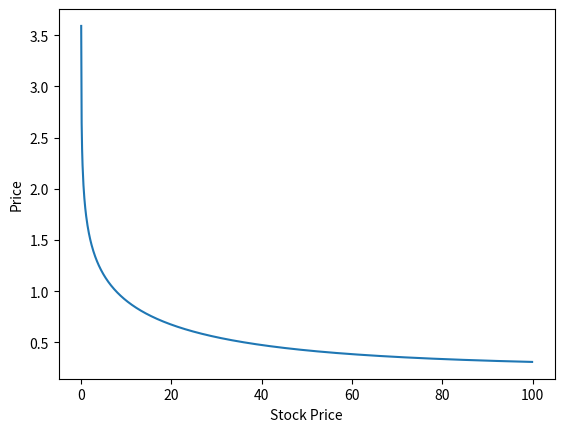
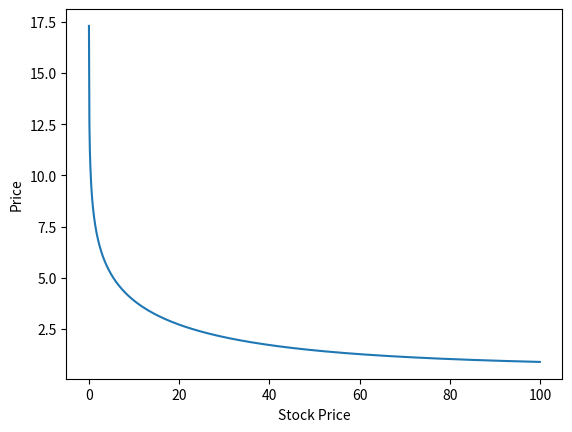

Python code for these plots, in order:
import numpy as np
from scipy.stats import norm
import matplotlib.pyplot as plt


def calc_d1(St, K, r, s, T, t=0, q=0):
    return (np.log(St / K) + (r - q + 0.5 * s ** 2) * (T - t)) \
           / (s * np.sqrt(T - t))


def calc_d2(d1, s, T, t=0):
    return d1 - s * np.sqrt(T - t)

def problem2a():
    T_final = 5
    Ts = np.arange(dt, T_final, dt)

    mus_c = []
    sgs_c = []
    for T in Ts:
        d1 = calc_d1(St, K, r, sg, T, q=q)
        d2 = calc_d2(d1, sg, T)
        delta = np.exp(-q * T) * norm.cdf(d1)
        gamma = norm.pdf(d1) * np.exp(-q * T) / (St * sg * np.sqrt(T))
        theta = -(St * norm.pdf(d1) * sg * np.exp(-q * T)) / (2 * np.sqrt(T)) \
                + q * St * norm.cdf(d1) * np.exp(-q * T) \
                - r * K * np.exp(-r * T) * norm.cdf(d2)
        Ct = St * np.exp(-q * T) * norm.cdf(d1) - K * np.exp(-r * T) * norm.cdf(d2)
        mu_call = (1. / Ct) * (theta + mu * St * delta + 0.5 * sg ** 2 * St ** 2 * gamma)
        sg_call = (1. / Ct) * sg  * St * delta
        mus_c.append(mu_call)
        sgs_c.append(sg_call)
    plt.figure()
    plt.plot(Ts, mus_c)
    plt.ylabel('Price')
    plt.xlabel('Time to maturity')
    plt.figure()
    plt.plot(Ts, sgs_c)
    plt.ylabel('Price')
    plt.xlabel('Time to maturity')
    plt.show()

def problem2b():
    T = 1
    Sts = np.arange(0.01, 100, 0.1)
    mus_c = []
    sgs_c = []
    for St in Sts:
        d1 = calc_d1(St, K, r, sg, T, q=q)
        d2 = calc_d2(d1, sg, T)
        delta = np.exp(-q * T) * norm.cdf(d1)
        gamma = norm.pdf(d1) * np.exp(-q * T) / (St * sg * np.sqrt(T))
        theta = -(St * norm.pdf(d1) * sg * np.exp(-q * T)) / (2 * np.sqrt(T)) \
                + q * St * norm.cdf(d1) * np.exp(-q * T) \
                - r * K * np.exp(-r * T) * norm.cdf(d2)
        Ct = St * np.exp(-q * T) * norm.cdf(d1) - K * np.exp(-r * T) * norm.cdf(d2)
        mu_call = (1. / Ct) * (theta + mu * St * delta + 0.5 * sg ** 2 * St ** 2 * gamma)
        sg_call = (1. / Ct) * sg  * St * delta
        mus_c.append(mu_call)
        sgs_c.append(sg_call)
    plt.figure()
    plt.plot(Sts, mus_c)
    plt.ylabel('Price')
    plt.xlabel('Stock Price')
    plt.figure()
    plt.plot(Sts, sgs_c)
    plt.ylabel('Price')
    plt.xlabel('Stock Price')
    plt.show()

if __name__ == '__main__':

    K = 50
    sg = 0.5
    mu = 0.15
    q = 0.08
    r = 0.13
    St = 50
    dt = 1 / 252.

    # problem2a()
    problem2b()
